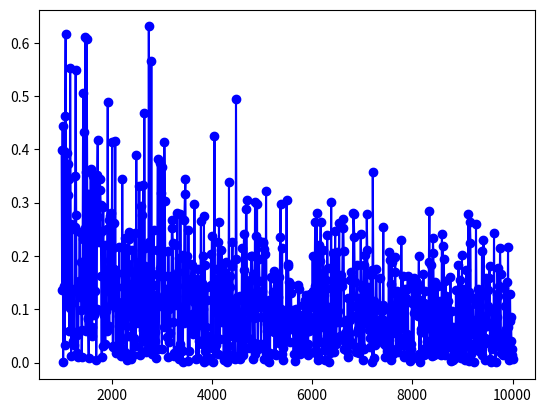

Here is the Python script that generated this plot:
import random
import math
import numpy as np
import matplotlib.pyplot as plt


Error = []
n_label = range(1000, 10001, 10)
for n in n_label:
# n = 10000
    x = np.random.uniform(0, 2, n)
    y = np.random.uniform(0, 3, n)
    CntNum = 0
    for i in range(n):
        if x[i]*x[i]/4 + y[i]*y[i]/9 <= 1:
            CntNum += 1
    Area = 4*6*CntNum/n
    ExactArea = 6 * math.pi
    Error.append(math.fabs(Area - ExactArea))
plt.plot(n_label, Error, marker='o', linestyle='-', color='b', label='折线图')
# plt.show()